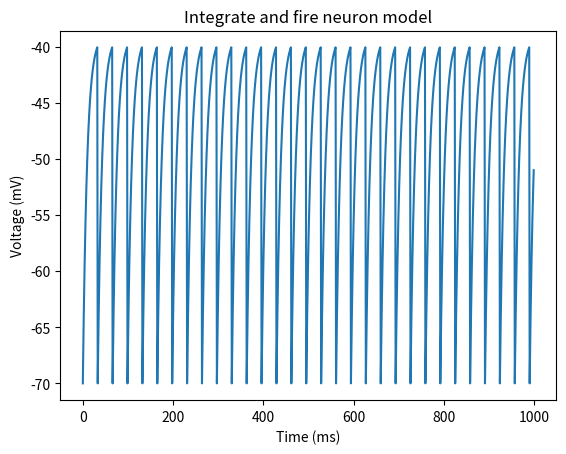
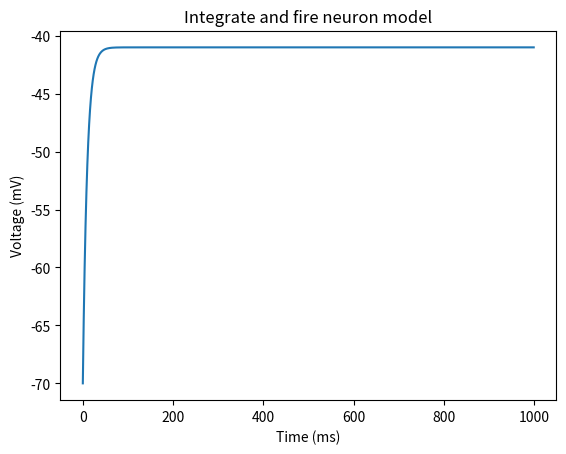
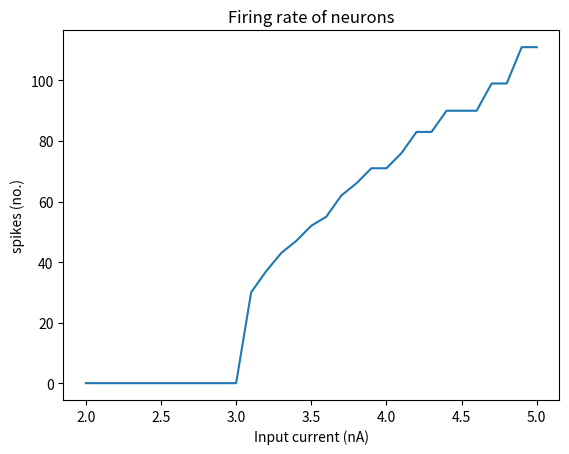
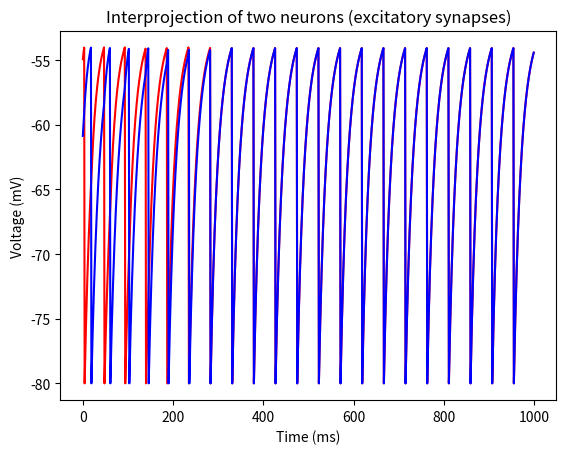
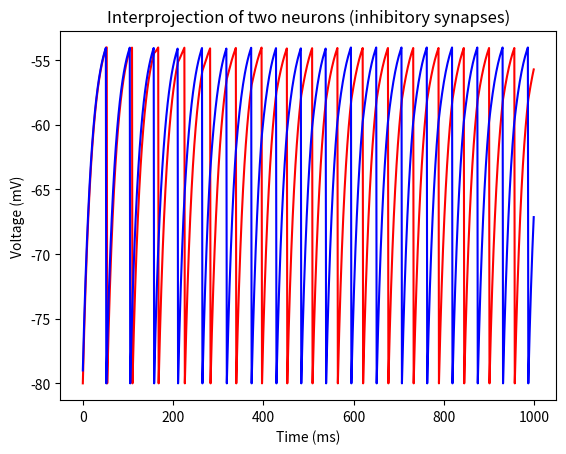
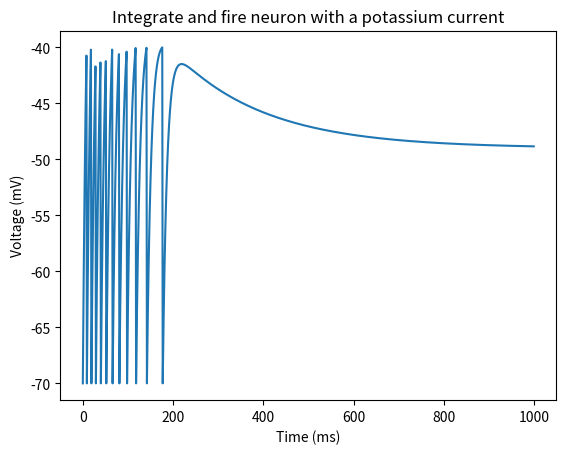

Python code for these plots, in order:
import math
import numpy as np
import random
import matplotlib.pyplot as plt

def floatrange(x, y, step):
    while x < y:
        yield x
        x += step

#############################################################
# variables                                                 #
#                                                           #
# tau_m = 10ms          - membrane time constant            #
# E_l = V_r = -70 mV    - leak potential = reset voltage    #
# V_t = -40 mV          - threshold                         #
# R_m = 10 MOmega       - resitance                         #
# I_e = 3.1 nA          - current                           #
#                                                           #
# dt = 1 ms             - for 1 second                      #
#############################################################
tau_m = 10
E_l = V_r = -70
V_t = -40
R_m = 10
I_e = 3.1


#############################################################
# Question 1.

# initialise empty array for all voltage values
V = []
V.append(V_r)

# t represents each millisecond
for t in range(1, 1000):
    V.append(V[t - 1] + (E_l - V[t - 1] + R_m * I_e) / tau_m)
    if V[t] >= V_t:
        V[t] = V_r

# plot the results
plt.figure(0)
plt.plot(V)
plt.title('Integrate and fire neuron model')
plt.xlabel('Time (ms)')
plt.ylabel('Voltage (mV)')
plt.show()
#############################################################


#############################################################
# Question 2.

I_e = (V_t - E_l) / R_m
print("I_e_min = ", I_e) #to add nA

#############################################################


#############################################################
# Question 3.

I_e -= 0.1

# initialise empty array for all voltage values
V = []
V.append(V_r)

# t represents each millisecond
for t in range(1, 1000):
    V.append(V[t - 1] + (E_l - V[t - 1] + R_m * I_e) / tau_m)
    if V[t] >= V_t:
        V[t] = V_r

# plot the results
plt.figure(1)
plt.plot(V)
plt.title('Integrate and fire neuron model')
plt.xlabel('Time (ms)')
plt.ylabel('Voltage (mV)')
plt.show()

#############################################################


#############################################################
# Question 4.

# initialise empty array for all spikes
spikes = []
I_e_s = []

for I_e in floatrange(2.0, 5.0, 0.1):
    I_e_s.append(I_e)

# i represents each input current
# t represents each millisecond
for I_e in floatrange(2.0, 5.0, 0.1):
    spikes.append(0)
    # initialise empty array for all voltage values
    V = []
    V.append(V_r)
    for t in range(1, 1000):
        V.append(V[t - 1] + (E_l - V[t - 1] + R_m * I_e) / tau_m)
        if V[t] >= V_t:
            V[t] = V_r
            spikes[-1] += 1

# plot the results
plt.figure(2)
plt.plot(I_e_s, spikes)
plt.title('Firing rate of neurons')
plt.xlabel('Input current (nA)')
plt.ylabel('spikes (no.)')
plt.show()

#############################################################


#############################################################
# Question 5.

#############################################################
# variables                                                 #
#                                                           #
# tau_m = 20 ms         - membrane time constant            #
# E_l = -70 mV          - leak potential                    #
# V_r = -80 mV          - reset voltage                     #
# V_t = -54 mV          - threshold                         #
# R_m * I_e = 18 mV     - resitance * current               #
#                                                           #
# Synapses                                                  #
# R_m * g_s = 0.15                                          #
# P = 0.5                                                   #
# tau_s = 10 ms                                             #
# a) E_s = 0 mV                                             #
# b) E_s = -80 mV                                           #
#############################################################
tau_m = 20
E_l = -70
V_r = -80
V_t = -54
R_m_I_e = 18
R_m_g_s = 0.15
P = 0.5
tau_s = 10

# a)
E_s = 0

# initialise empty array for all voltage values
V_1 = []
v_1 = random.uniform(V_r, V_t)
V_1.append(v_1)
t_1 = 0
V_2 = []
v_2 = random.uniform(V_r, V_t)
V_2.append(v_2)
t_2 = 0

# t represents each millisecond
for t in range(1, 1000):
    V_1.append(V_1[-1] + (E_l + R_m_I_e - V_1[-1] - R_m_g_s * P * math.exp(- (t - t_2) / tau_s) * (V_1[-1] - E_s)) / tau_m)
    if V_1[-1] >= V_t:
        V_1[-1] = V_r
        t_1 = t + 1
    V_2.append(V_2[-1] + (E_l + R_m_I_e - V_2[-1] - R_m_g_s * P * math.exp(- (t - t_1) / tau_s) * (V_2[-1] - E_s)) / tau_m)
    if V_2[-1] >= V_t:
        V_2[-1] = V_r
        t_2 = t + 1

# plot the results
plt.figure(3)
plt1, = plt.plot(V_1, color = 'r')
plt2, = plt.plot(V_2, color = 'b')
plt.title('Interprojection of two neurons (excitatory synapses)')
plt.xlabel('Time (ms)')
plt.ylabel('Voltage (mV)')
plt.show()


# b)
E_s = -80

# initialise empty array for all voltage values
V_1 = []
#v_1 = random.uniform(V_r, V_t)
v_1 = -80
V_1.append(v_1)
t_1 = 0
V_2 = []
#v_2 = random.uniform(V_r, V_t)
v_2 = -79
V_2.append(v_2)
t_2 = 0

# t represents each millisecond
for t in range(1, 1000):
    V_1.append(V_1[-1] + (E_l + R_m_I_e - V_1[-1] - R_m_g_s * P * math.exp(- (t - t_2) / tau_s) * (V_1[-1] - E_s)) / tau_m)
    if V_1[-1] >= V_t:
        V_1[-1] = V_r
        t_1 = t + 1
    V_2.append(V_2[-1] + (E_l + R_m_I_e - V_2[-1] - R_m_g_s * P * math.exp(- (t - t_1) / tau_s) * (V_2[-1] - E_s)) / tau_m)
    if V_2[-1] >= V_t:
        V_2[-1] = V_r
        t_2 = t + 1

# plot the results
plt.figure(4)
plt1, = plt.plot(V_1, color = 'r')
plt2, = plt.plot(V_2, color = 'b')
plt.title('Interprojection of two neurons (inhibitory synapses)')
plt.xlabel('Time (ms)')
plt.ylabel('Voltage (mV)')
plt.show()

#############################################################


#############################################################
# Question 6.

#############################################################
# variables                                                 #
#                                                           #
# tau_m = 10 ms         - membrane time constant            #
# E_l = V_r = -70 mV    - leak potential = reset voltage    #
# V_t = -40 mV          - threshold                         #
# R_m = 10 MOmega       - resitance                         #
# I_e = 3.1 nA          - current                           #
# E_k = -80 mV          - reversal potential                #
# dR = 0.005 MOmega-1   - conductance increase              #
# tau = 200 ms          - time constant                     #
# dt = 1 ms             - for 1 second                      #
#############################################################

tau_m = 10
V_r = -70
V_t = -40
R_m = 10
I_e = 3.1
E_k = -80
G_m = 1 / R_m
tau = 200

# initialise empty array for all voltage values
V = []
V.append(V_r)

# t represents each millisecond
for t in range(1, 1000):
    V.append(V[-1] + (E_k - V[-1] + (R_m + 1 / G_m) * I_e) / tau_m)
    G_m += G_m / tau
    if V[-1] > V_t:
        V[-1] = V_r
        G_m += 0.005

# plot the results
plt.figure(5)
plt.plot(V)
plt.title('Integrate and fire neuron with a potassium current')
plt.xlabel('Time (ms)')
plt.ylabel('Voltage (mV)')
plt.show()

#############################################################


#############################################################
# Question 7.

#############################################################